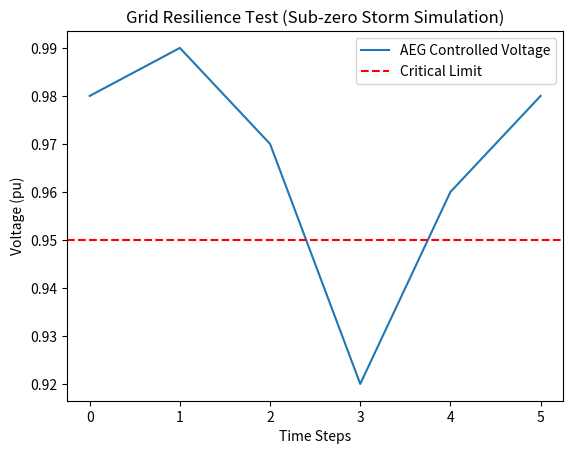

Recreate this plot in Python.
import matplotlib.pyplot as plt

voltages_logged = [0.98, 0.99, 0.97, 0.92, 0.96, 0.98] # Example data from your loop
plt.plot(voltages_logged, label='AEG Controlled Voltage')
plt.axhline(y=0.95, color='r', linestyle='--', label='Critical Limit')
plt.title("Grid Resilience Test (Sub-zero Storm Simulation)")
plt.ylabel("Voltage (pu)")
plt.xlabel("Time Steps")
plt.legend()
plt.savefig("resilience_test.png")
plt.show()
